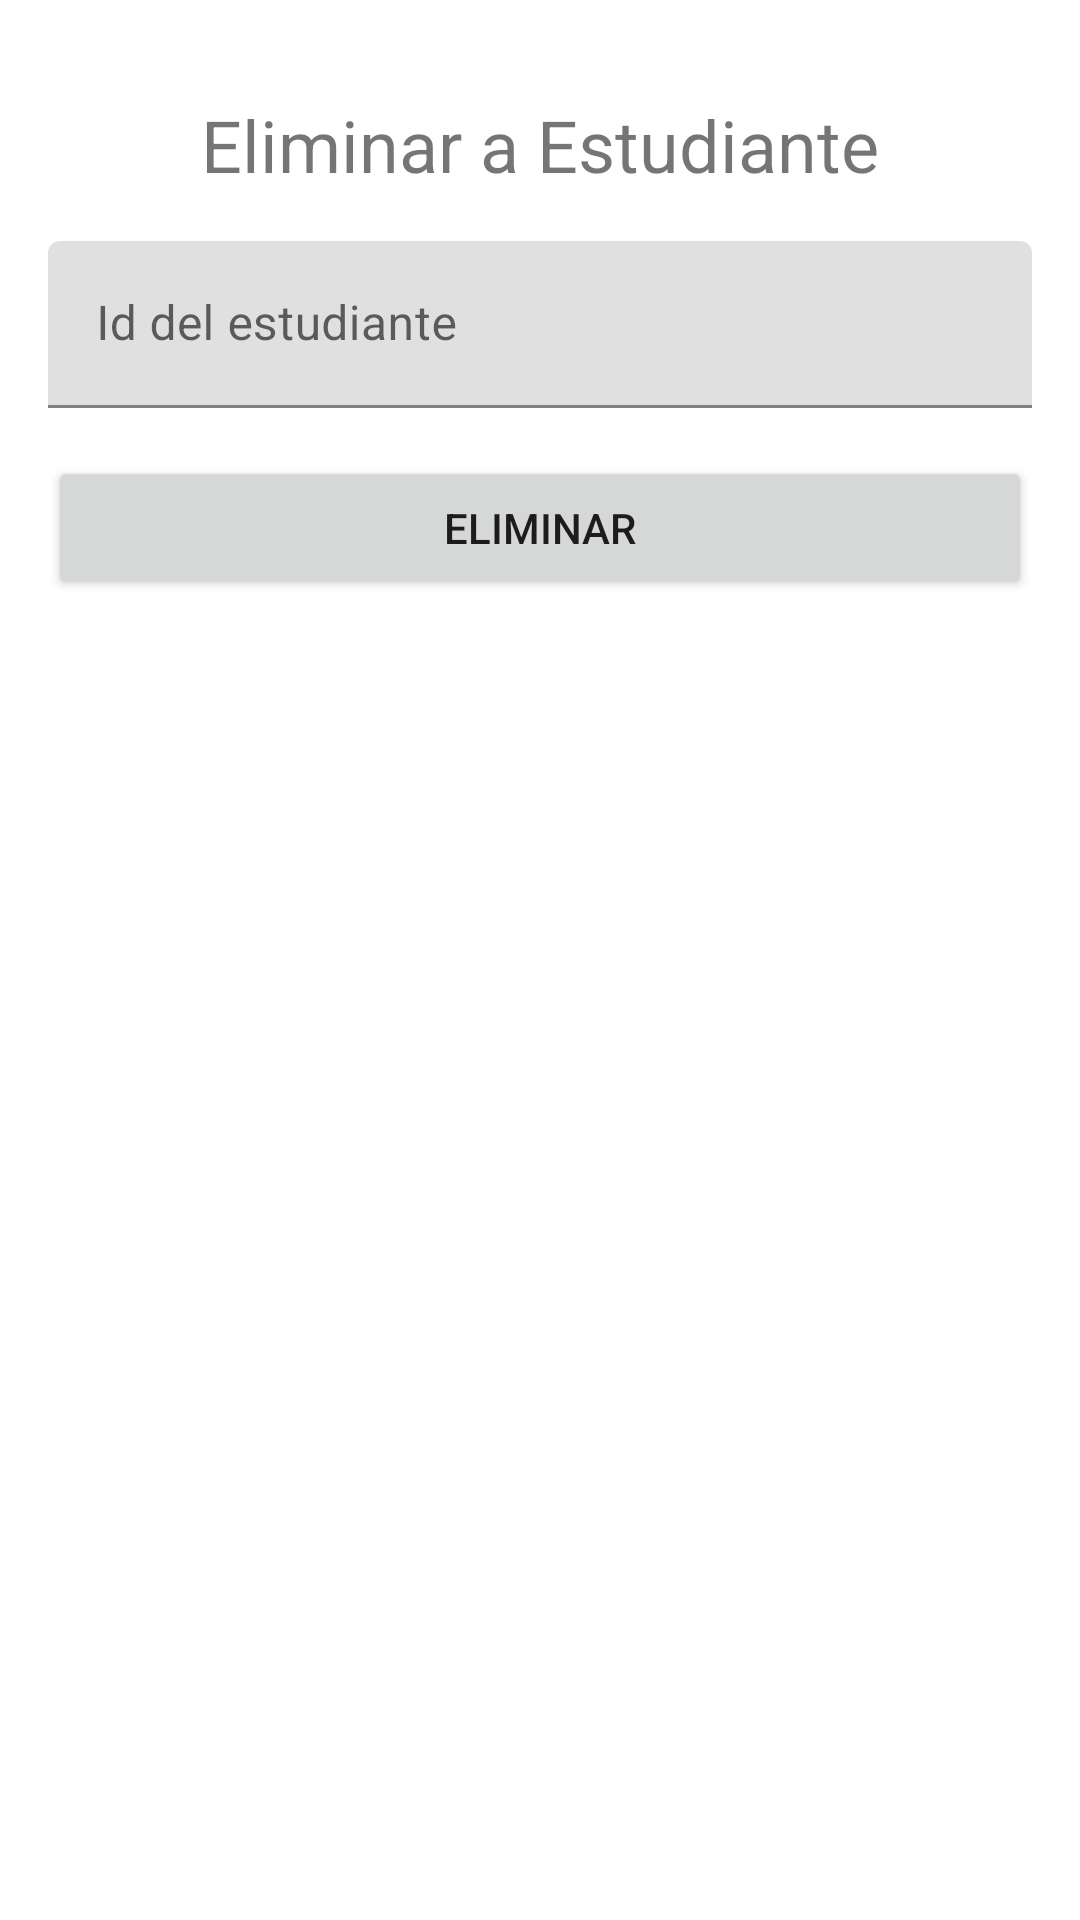

Write the Android layout XML for this screen, with the resource values it uses.
<!-- AndroidManifest.xml: application theme Theme.Spring -->
<!-- res/layout/fragment_delete.xml -->
<?xml version="1.0" encoding="utf-8"?>
<androidx.constraintlayout.widget.ConstraintLayout xmlns:android="http://schemas.android.com/apk/res/android"
    xmlns:tools="http://schemas.android.com/tools"
    android:layout_width="match_parent"
    android:layout_height="match_parent"
    android:padding="16dp"
    xmlns:app="http://schemas.android.com/apk/res-auto"
    tools:context=".DeleteFragment">

    <TextView
        android:id="@+id/textView2"
        android:layout_width="wrap_content"
        android:layout_height="wrap_content"
        android:text="Eliminar a Estudiante"
        android:layout_marginTop="16dp"
        android:textSize="24sp"
        app:layout_constraintEnd_toEndOf="parent"
        app:layout_constraintStart_toStartOf="parent"
        app:layout_constraintTop_toTopOf="parent" />

    <com.google.android.material.textfield.TextInputLayout
        android:id="@+id/textInputLayout4"
        android:layout_width="match_parent"
        android:layout_height="wrap_content"
        android:layout_marginTop="16dp"
        app:layout_constraintEnd_toEndOf="parent"
        app:layout_constraintStart_toStartOf="parent"
        app:layout_constraintTop_toBottomOf="@+id/textView2">

        <com.google.android.material.textfield.TextInputEditText
            android:id="@+id/searchText"
            android:layout_width="match_parent"
            android:layout_height="wrap_content"
            android:hint="Id del estudiante" />
    </com.google.android.material.textfield.TextInputLayout>

    <Button
        android:id="@+id/btnDel"
        android:layout_width="match_parent"
        android:layout_height="wrap_content"
        android:text="Eliminar"
        android:layout_marginTop="16dp"
        app:layout_constraintEnd_toEndOf="parent"
        app:layout_constraintHorizontal_bias="0.498"
        app:layout_constraintStart_toStartOf="parent"
        app:layout_constraintTop_toBottomOf="@+id/textInputLayout4" />


</androidx.constraintlayout.widget.ConstraintLayout>
<!-- resources referenced by this layout -->
<resources>
  <style name="Theme.Spring" parent="Theme.MaterialComponents.DayNight.DarkActionBar">
          
          <item name="colorPrimary">@color/purple_500</item>
          <item name="colorPrimaryVariant">@color/purple_700</item>
          <item name="colorOnPrimary">@color/white</item>
          
          <item name="colorSecondary">@color/teal_200</item>
          <item name="colorSecondaryVariant">@color/teal_700</item>
          <item name="colorOnSecondary">@color/black</item>
          
          <item name="android:statusBarColor">?attr/colorPrimaryVariant</item>
          
      </style>
  <!-- not gathered from this repository: default colours our renderer supplied (Android Studio template values) -->
  <color name="purple_500">#FF6200EE</color>
  <color name="purple_700">#FF3700B3</color>
  <color name="teal_200">#FF03DAC5</color>
  <color name="teal_700">#FF018786</color>
  <color name="black">#FF000000</color>
  <color name="white">#FFFFFFFF</color>
</resources>
